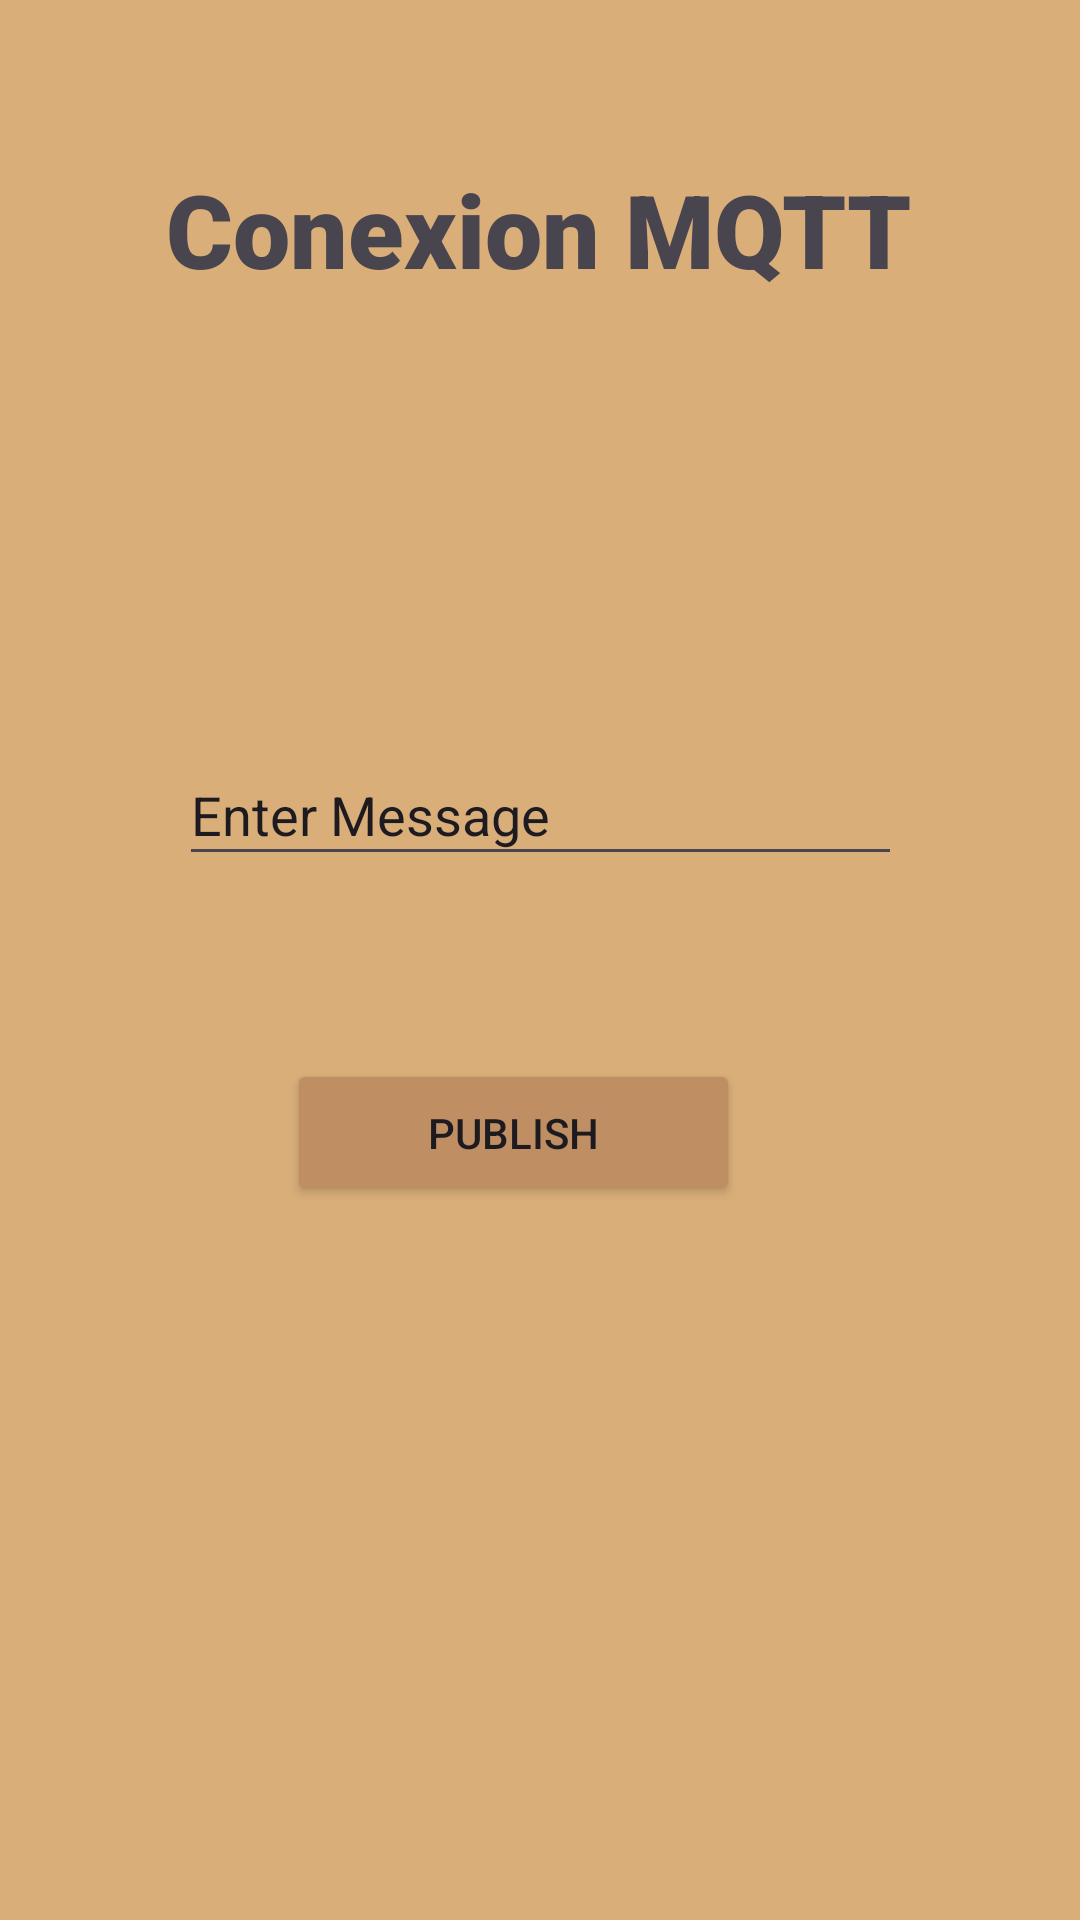

Android layout source for this screen:
<!-- AndroidManifest.xml: application theme Theme.VerdurasSc -->
<!-- res/layout/activity_mqtt.xml -->
<?xml version="1.0" encoding="utf-8"?>
<androidx.constraintlayout.widget.ConstraintLayout xmlns:android="http://schemas.android.com/apk/res/android"
    xmlns:app="http://schemas.android.com/apk/res-auto"
    xmlns:tools="http://schemas.android.com/tools"
    android:id="@+id/btnPublish"
    android:layout_width="match_parent"
    android:layout_height="match_parent"
    android:background="@color/Color2"
    tools:context=".Mqtt">

    <Button
        android:id="@+id/btnPublish"
        android:layout_width="151dp"
        android:layout_height="49dp"
        android:backgroundTint="@color/Color3"
        android:text="Publish"
        app:layout_constraintBottom_toBottomOf="parent"
        app:layout_constraintEnd_toEndOf="parent"
        app:layout_constraintHorizontal_bias="0.457"
        app:layout_constraintStart_toStartOf="parent"
        app:layout_constraintTop_toBottomOf="@+id/editTextText"
        app:layout_constraintVertical_bias="0.204" />

    <EditText
        android:id="@+id/editTextText"
        android:layout_width="241dp"
        android:layout_height="44dp"
        android:ems="10"
        android:inputType="text"
        android:text="Enter Message"
        app:layout_constraintBottom_toBottomOf="parent"
        app:layout_constraintEnd_toEndOf="parent"
        app:layout_constraintStart_toStartOf="parent"
        app:layout_constraintTop_toTopOf="parent"
        app:layout_constraintVertical_bias="0.416" />

    <TextView
        android:id="@+id/textView8"
        android:layout_width="wrap_content"
        android:layout_height="wrap_content"
        android:fontFamily="sans-serif-black"
        android:text="Conexion MQTT"
        android:textSize="34sp"
        app:layout_constraintBottom_toTopOf="@+id/editTextText"
        app:layout_constraintEnd_toEndOf="parent"
        app:layout_constraintHorizontal_bias="0.498"
        app:layout_constraintStart_toStartOf="parent"
        app:layout_constraintTop_toTopOf="parent"
        app:layout_constraintVertical_bias="0.265" />

</androidx.constraintlayout.widget.ConstraintLayout>
<!-- resources referenced by this layout -->
<resources>
  <color name="Color2">#D9AE79</color>
  <color name="Color3">#BF8E63</color>
  <style name="Theme.VerdurasSc" parent="Base.Theme.VerdurasSc" />
  <style name="Base.Theme.VerdurasSc" parent="Theme.Material3.DayNight.NoActionBar">
          
          
      </style>
</resources>
